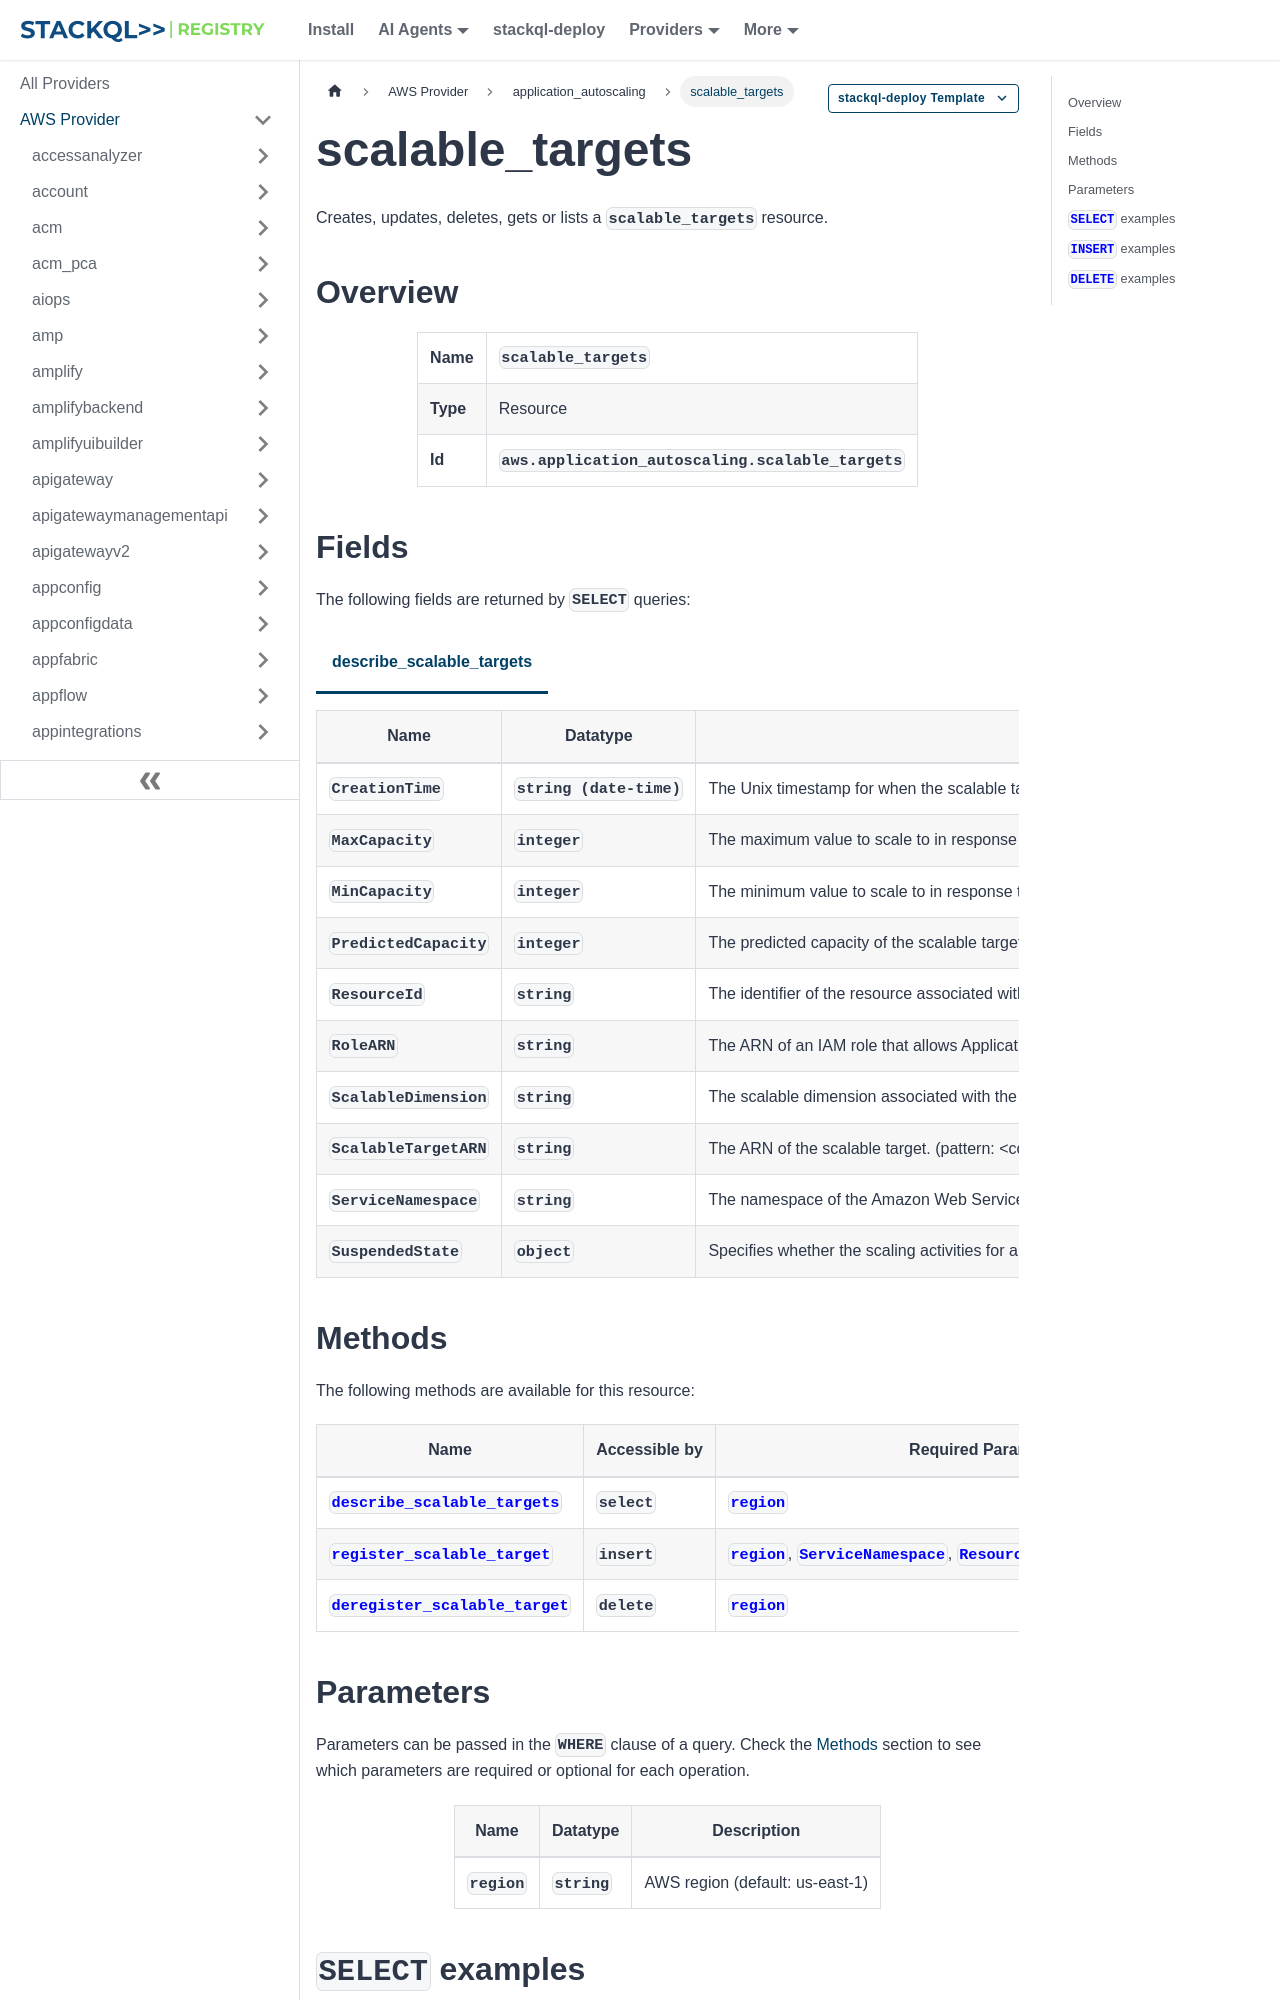

repository: stackql-registry/stackql-provider-aws · page: services/application_autoscaling/scalable_targets.html · generator: docusaurus

--- 
title: scalable_targets
hide_title: false
hide_table_of_contents: false
keywords:
  - scalable_targets
  - application_autoscaling
  - aws
  - infrastructure-as-code
  - configuration-as-data
  - cloud inventory
description: Query, deploy and manage aws resources using SQL
custom_edit_url: null
image: /img/stackql-aws-provider-featured-image.png
---

import CopyableCode from '@site/src/components/CopyableCode/CopyableCode';
import CodeBlock from '@theme/CodeBlock';
import Tabs from '@theme/Tabs';
import TabItem from '@theme/TabItem';

Creates, updates, deletes, gets or lists a <code>scalable_targets</code> resource.

## Overview
<table><tbody>
<tr><td><b>Name</b></td><td><CopyableCode code="scalable_targets" /></td></tr>
<tr><td><b>Type</b></td><td>Resource</td></tr>
<tr><td><b>Id</b></td><td><CopyableCode code="aws.application_autoscaling.scalable_targets" /></td></tr>
</tbody></table>

## Fields

The following fields are returned by `SELECT` queries:

<Tabs
    defaultValue="describe_scalable_targets"
    values={[
        { label: 'describe_scalable_targets', value: 'describe_scalable_targets' }
    ]}
>
<TabItem value="describe_scalable_targets">

<table>
<thead>
    <tr>
    <th>Name</th>
    <th>Datatype</th>
    <th>Description</th>
    </tr>
</thead>
<tbody>
<tr>
    <td><CopyableCode code="CreationTime" /></td>
    <td><code>string (date-time)</code></td>
    <td>The Unix timestamp for when the scalable target was created.</td>
</tr>
<tr>
    <td><CopyableCode code="MaxCapacity" /></td>
    <td><code>integer</code></td>
    <td>The maximum value to scale to in response to a scale-out activity.</td>
</tr>
<tr>
    <td><CopyableCode code="MinCapacity" /></td>
    <td><code>integer</code></td>
    <td>The minimum value to scale to in response to a scale-in activity.</td>
</tr>
<tr>
    <td><CopyableCode code="PredictedCapacity" /></td>
    <td><code>integer</code></td>
    <td>The predicted capacity of the scalable target.</td>
</tr>
<tr>
    <td><CopyableCode code="ResourceId" /></td>
    <td><code>string</code></td>
    <td>The identifier of the resource associated with the scalable target. This string consists of the resource type and unique identifier. ECS service - The resource type is service and the unique identifier is the cluster name and service name. Example: service/my-cluster/my-service. Spot Fleet - The resource type is spot-fleet-request and the unique identifier is the Spot Fleet request ID. Example: spot-fleet-request/sfr-73fbd2ce-aa30-494c-8788-1cee4EXAMPLE. EMR cluster - The resource type is instancegroup and the unique identifier is the cluster ID and instance group ID. Example: instancegroup/j-2EEZNYKUA1NTV/ig-1791Y4E1L8YI0. AppStream 2.0 fleet - The resource type is fleet and the unique identifier is the fleet name. Example: fleet/sample-fleet. DynamoDB table - The resource type is table and the unique identifier is the table name. Example: table/my-table. DynamoDB global secondary index - The resource type is index and the unique identifier is the index name. Example: table/my-table/index/my-table-index. Aurora DB cluster - The resource type is cluster and the unique identifier is the cluster name. Example: cluster:my-db-cluster. SageMaker endpoint variant - The resource type is variant and the unique identifier is the resource ID. Example: endpoint/my-end-point/variant/KMeansClustering. Custom resources are not supported with a resource type. This parameter must specify the OutputValue from the CloudFormation template stack used to access the resources. The unique identifier is defined by the service provider. More information is available in our GitHub repository. Amazon Comprehend document classification endpoint - The resource type and unique identifier are specified using the endpoint ARN. Example: arn:aws:comprehend:us-west-2:123456789012:document-classifier-endpoint/EXAMPLE. Amazon Comprehend entity recognizer endpoint - The resource type and unique identifier are specified using the endpoint ARN. Example: arn:aws:comprehend:us-west-2:123456789012:entity-recognizer-endpoint/EXAMPLE. Lambda provisioned concurrency - The resource type is function and the unique identifier is the function name with a function version or alias name suffix that is not $LATEST. Example: function:my-function:prod or function:my-function:1. Amazon Keyspaces table - The resource type is table and the unique identifier is the table name. Example: keyspace/mykeyspace/table/mytable. Amazon MSK cluster - The resource type and unique identifier are specified using the cluster ARN. Example: arn:aws:kafka:us-east-1:123456789012:cluster/demo-cluster-1/6357e0b2-0e6a-4b86-a0b4-70df934c2e31-5. Amazon ElastiCache replication group - The resource type is replication-group and the unique identifier is the replication group name. Example: replication-group/mycluster. Amazon ElastiCache cache cluster - The resource type is cache-cluster and the unique identifier is the cache cluster name. Example: cache-cluster/mycluster. Neptune cluster - The resource type is cluster and the unique identifier is the cluster name. Example: cluster:mycluster. SageMaker serverless endpoint - The resource type is variant and the unique identifier is the resource ID. Example: endpoint/my-end-point/variant/KMeansClustering. SageMaker inference component - The resource type is inference-component and the unique identifier is the resource ID. Example: inference-component/my-inference-component. Pool of WorkSpaces - The resource type is workspacespool and the unique identifier is the pool ID. Example: workspacespool/wspool-123456. (pattern: &lt;code&gt;&#91;\u0020-\uD7FF\uE000-\uFFFD\uD800\uDC00-\uDBFF\uDFFF\r\n\t&#93;*&lt;/code&gt;)</td>
</tr>
<tr>
    <td><CopyableCode code="RoleARN" /></td>
    <td><code>string</code></td>
    <td>The ARN of an IAM role that allows Application Auto Scaling to modify the scalable target on your behalf. (pattern: &lt;code&gt;&#91;\u0020-\uD7FF\uE000-\uFFFD\uD800\uDC00-\uDBFF\uDFFF\r\n\t&#93;*&lt;/code&gt;)</td>
</tr>
<tr>
    <td><CopyableCode code="ScalableDimension" /></td>
    <td><code>string</code></td>
    <td>The scalable dimension associated with the scalable target. This string consists of the service namespace, resource type, and scaling property. ecs:service:DesiredCount - The task count of an ECS service. elasticmapreduce:instancegroup:InstanceCount - The instance count of an EMR Instance Group. ec2:spot-fleet-request:TargetCapacity - The target capacity of a Spot Fleet. appstream:fleet:DesiredCapacity - The capacity of an AppStream 2.0 fleet. dynamodb:table:ReadCapacityUnits - The provisioned read capacity for a DynamoDB table. dynamodb:table:WriteCapacityUnits - The provisioned write capacity for a DynamoDB table. dynamodb:index:ReadCapacityUnits - The provisioned read capacity for a DynamoDB global secondary index. dynamodb:index:WriteCapacityUnits - The provisioned write capacity for a DynamoDB global secondary index. rds:cluster:ReadReplicaCount - The count of Aurora Replicas in an Aurora DB cluster. Available for Aurora MySQL-compatible edition and Aurora PostgreSQL-compatible edition. sagemaker:variant:DesiredInstanceCount - The number of EC2 instances for a SageMaker model endpoint variant. custom-resource:ResourceType:Property - The scalable dimension for a custom resource provided by your own application or service. comprehend:document-classifier-endpoint:DesiredInferenceUnits - The number of inference units for an Amazon Comprehend document classification endpoint. comprehend:entity-recognizer-endpoint:DesiredInferenceUnits - The number of inference units for an Amazon Comprehend entity recognizer endpoint. lambda:function:ProvisionedConcurrency - The provisioned concurrency for a Lambda function. cassandra:table:ReadCapacityUnits - The provisioned read capacity for an Amazon Keyspaces table. cassandra:table:WriteCapacityUnits - The provisioned write capacity for an Amazon Keyspaces table. kafka:broker-storage:VolumeSize - The provisioned volume size (in GiB) for brokers in an Amazon MSK cluster. elasticache:cache-cluster:Nodes - The number of nodes for an Amazon ElastiCache cache cluster. elasticache:replication-group:NodeGroups - The number of node groups for an Amazon ElastiCache replication group. elasticache:replication-group:Replicas - The number of replicas per node group for an Amazon ElastiCache replication group. neptune:cluster:ReadReplicaCount - The count of read replicas in an Amazon Neptune DB cluster. sagemaker:variant:DesiredProvisionedConcurrency - The provisioned concurrency for a SageMaker serverless endpoint. sagemaker:inference-component:DesiredCopyCount - The number of copies across an endpoint for a SageMaker inference component. workspaces:workspacespool:DesiredUserSessions - The number of user sessions for the WorkSpaces in the pool. (ecs:service:DesiredCount, ec2:spot-fleet-request:TargetCapacity, elasticmapreduce:instancegroup:InstanceCount, appstream:fleet:DesiredCapacity, dynamodb:table:ReadCapacityUnits, dynamodb:table:WriteCapacityUnits, dynamodb:index:ReadCapacityUnits, dynamodb:index:WriteCapacityUnits, rds:cluster:ReadReplicaCount, sagemaker:variant:DesiredInstanceCount, custom-resource:ResourceType:Property, comprehend:document-classifier-endpoint:DesiredInferenceUnits, comprehend:entity-recognizer-endpoint:DesiredInferenceUnits, lambda:function:ProvisionedConcurrency, cassandra:table:ReadCapacityUnits, cassandra:table:WriteCapacityUnits, kafka:broker-storage:VolumeSize, elasticache:cache-cluster:Nodes, elasticache:replication-group:NodeGroups, elasticache:replication-group:Replicas, neptune:cluster:ReadReplicaCount, sagemaker:variant:DesiredProvisionedConcurrency, sagemaker:inference-component:DesiredCopyCount, workspaces:workspacespool:DesiredUserSessions)</td>
</tr>
<tr>
    <td><CopyableCode code="ScalableTargetARN" /></td>
    <td><code>string</code></td>
    <td>The ARN of the scalable target. (pattern: &lt;code&gt;&#91;\u0020-\uD7FF\uE000-\uFFFD\uD800\uDC00-\uDBFF\uDFFF\r\n\t&#93;*&lt;/code&gt;)</td>
</tr>
<tr>
    <td><CopyableCode code="ServiceNamespace" /></td>
    <td><code>string</code></td>
    <td>The namespace of the Amazon Web Services service that provides the resource, or a custom-resource. (ecs, elasticmapreduce, ec2, appstream, dynamodb, rds, sagemaker, custom-resource, comprehend, lambda, cassandra, kafka, elasticache, neptune, workspaces)</td>
</tr>
<tr>
    <td><CopyableCode code="SuspendedState" /></td>
    <td><code>object</code></td>
    <td>Specifies whether the scaling activities for a scalable target are in a suspended state.</td>
</tr>
</tbody>
</table>
</TabItem>
</Tabs>
